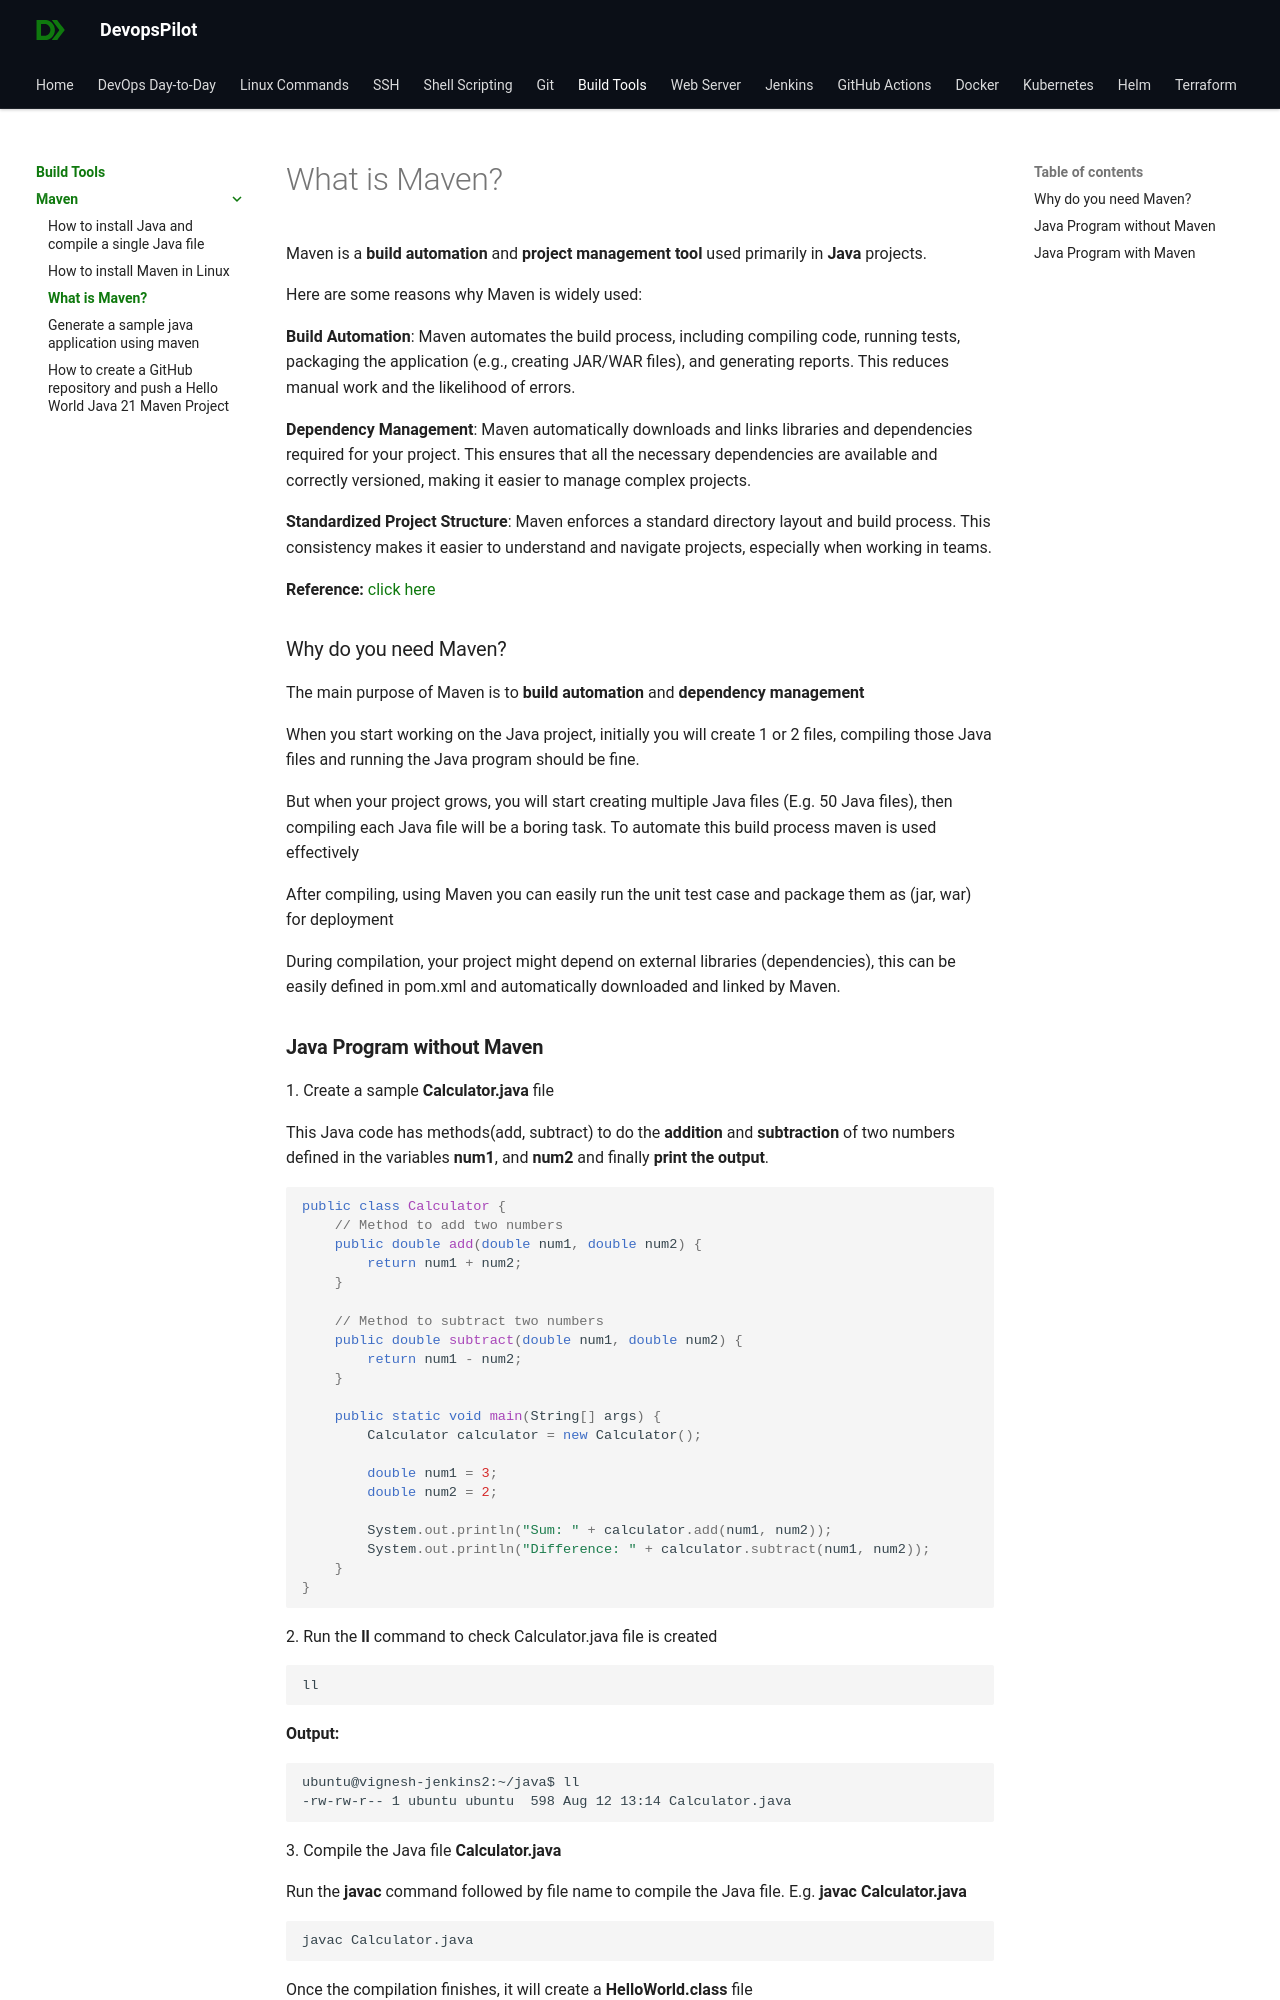

repository: devopspilot1/devopspilot1.github.io · page: build-tools/maven/what-is-maven/index.html · generator: mkdocs

---
title: "What is Maven?"
date: 2024-08-12
---

Maven is a **build automation** and **project management tool** used primarily in **Java** projects.

Here are some reasons why Maven is widely used:

**Build Automation**: Maven automates the build process, including compiling code, running tests, packaging the application (e.g., creating JAR/WAR files), and generating reports. This reduces manual work and the likelihood of errors.

**Dependency Management**: Maven automatically downloads and links libraries and dependencies required for your project. This ensures that all the necessary dependencies are available and correctly versioned, making it easier to manage complex projects.

**Standardized Project Structure**: Maven enforces a standard directory layout and build process. This consistency makes it easier to understand and navigate projects, especially when working in teams.

**Reference:** [click here](https://maven.apache.org/what-is-maven.html)

### Why do you need Maven?

The main purpose of Maven is to **build automation** and **dependency management**

When you start working on the Java project, initially you will create 1 or 2 files, compiling those Java files and running the Java program should be fine.

But when your project grows, you will start creating multiple Java files (E.g. 50 Java files), then compiling each Java file will be a boring task. To automate this build process maven is used effectively

After compiling, using Maven you can easily run the unit test case and package them as (jar, war) for deployment

During compilation, your project might depend on external libraries (dependencies), this can be easily defined in pom.xml and automatically downloaded and linked by Maven.
